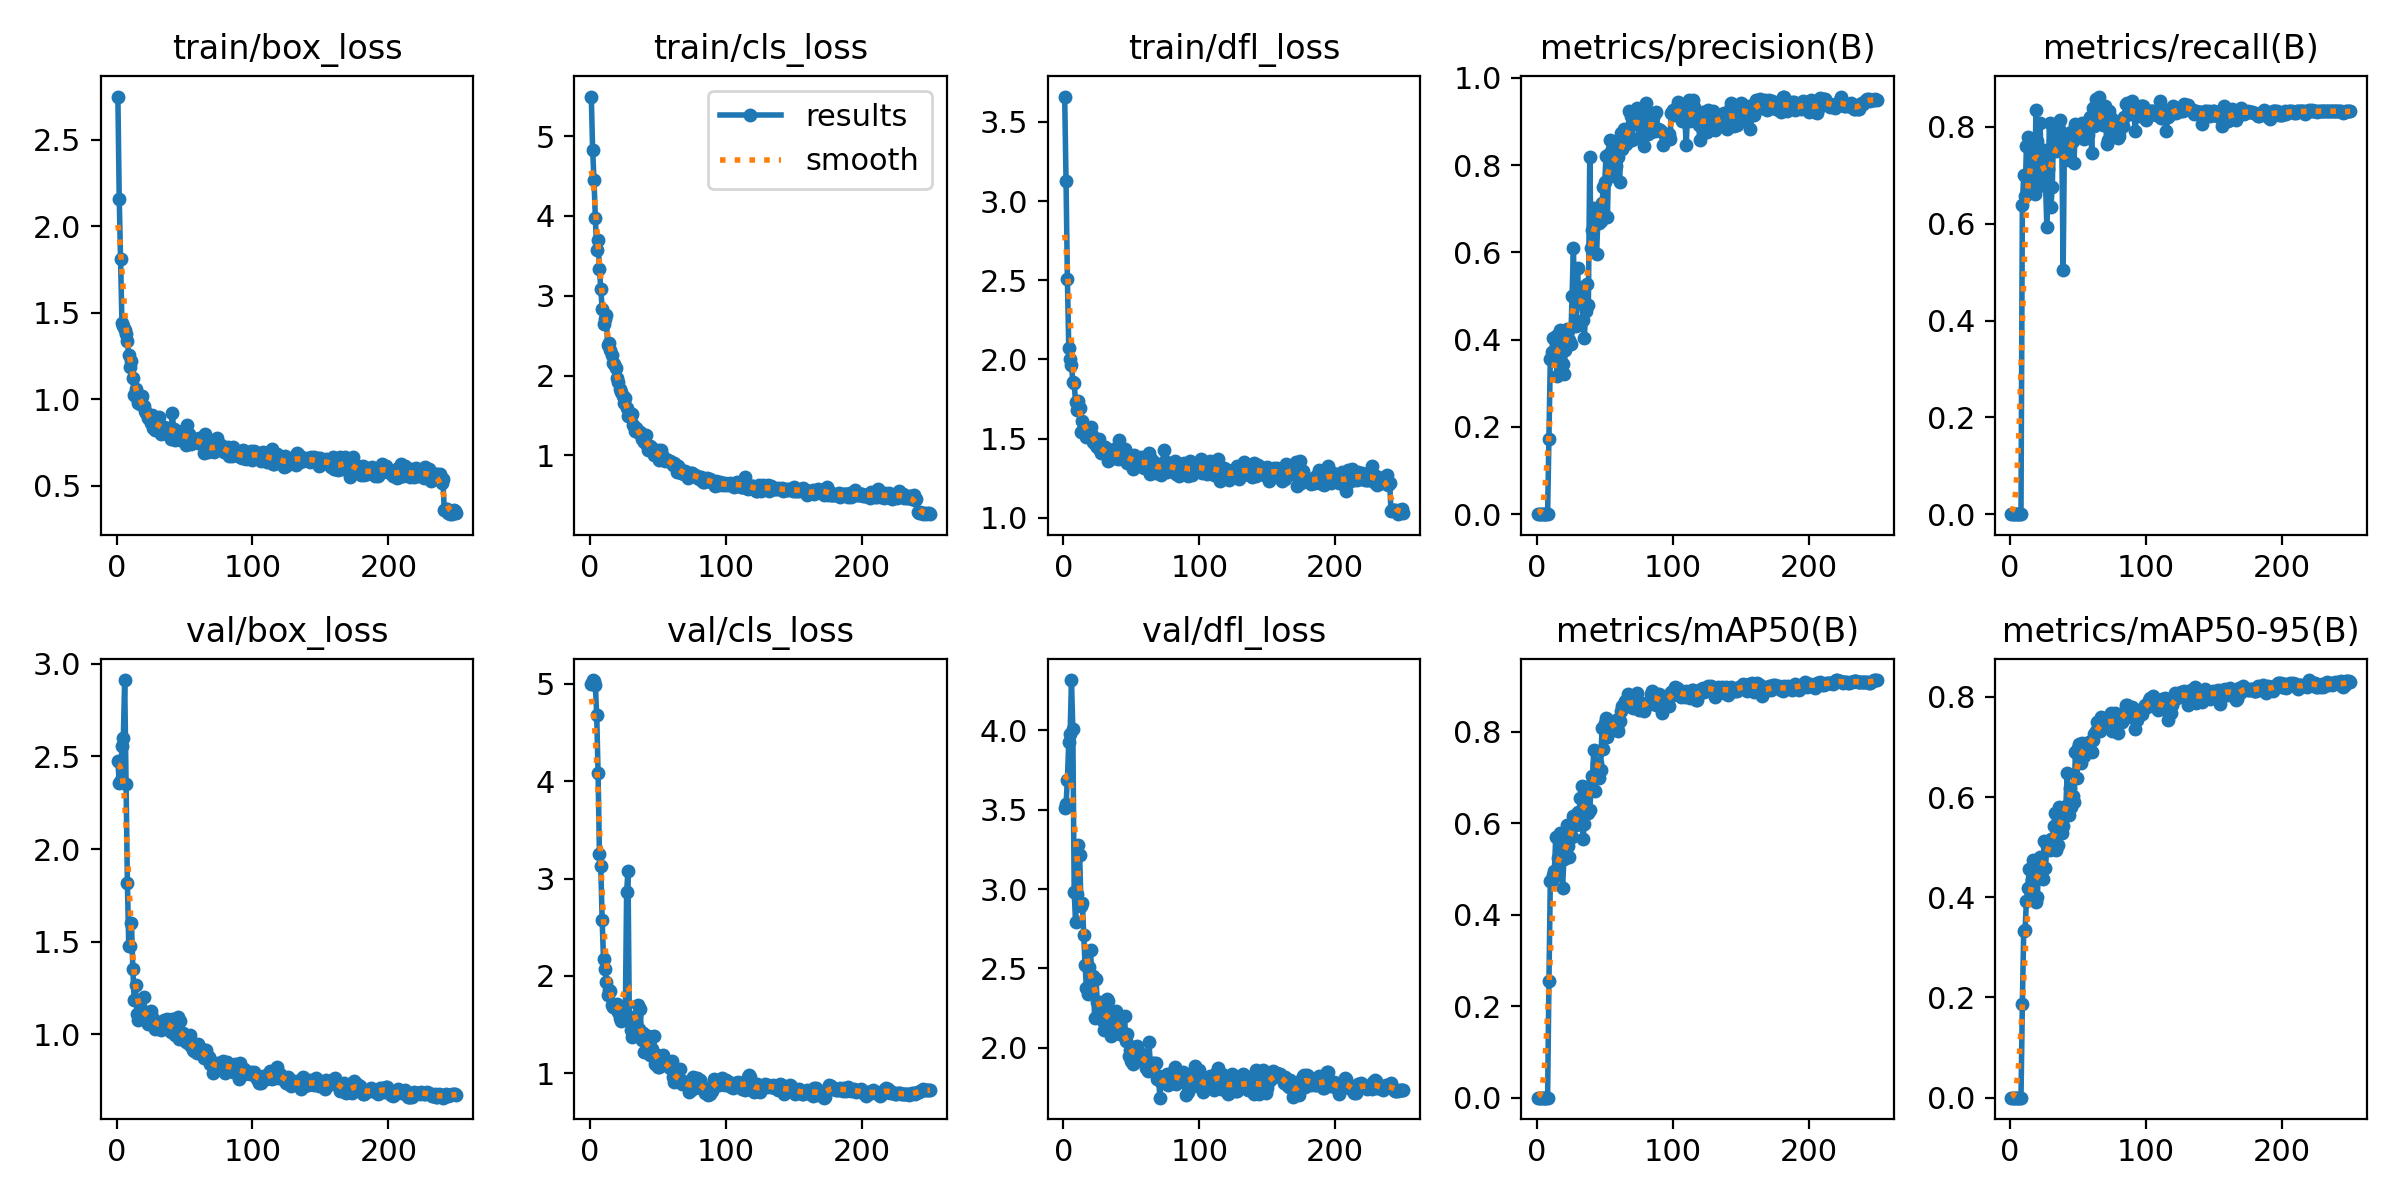

Source data for this figure (header and first rows):
epoch, time, train/box_loss, train/cls_loss, train/dfl_loss, metrics/precision(B), metrics/recall(B), metrics/mAP50(B), metrics/mAP50-95(B), val/box_loss, val/cls_loss, val/dfl_loss, lr/pg0, lr/pg1, lr/pg2
1, 7.189, 2.75, 5.497, 3.66, 0, 0, 0, 0, 2.476, 5.001, 3.513, 0.00012, 0.00012, 0.00012
2, 12.19, 2.159, 4.833, 3.13, 0, 0, 0, 0, 2.357, 5.038, 3.534, 0.000249, 0.000249, 0.000249
3, 16.22, 1.812, 4.449, 2.507, 0, 0, 0, 0, 2.375, 5.029, 3.688, 0.000377, 0.000377, 0.000377
4, 20.23, 1.44, 3.973, 2.074, 0, 0, 0, 0, 2.558, 4.984, 3.926, 0.0005039, 0.0005039, 0.0005039
5, 24.2, 1.425, 3.575, 2.001, 0, 0, 0, 0, 2.599, 4.678, 3.978, 0.0006299, 0.0006299, 0.0006299
6, 28.22, 1.397, 3.694, 1.967, 0, 0, 0, 0, 2.912, 4.083, 4.316, 0.0007548, 0.0007548, 0.0007548
7, 32.26, 1.377, 3.333, 1.859, 0, 0, 0, 0, 2.352, 3.251, 4.009, 0.0008786, 0.0008786, 0.0008786
8, 36.33, 1.336, 3.087, 1.85, 0, 0, 0, 0, 1.818, 3.125, 2.981, 0.0009723, 0.0009723, 0.0009723
9, 40.66, 1.256, 2.84, 1.733, 0.1717, 0.6385, 0.256, 0.1878, 1.474, 2.573, 2.793, 0.0009683, 0.0009683, 0.0009683
10, 44.74, 1.184, 2.642, 1.683, 0.3564, 0.7015, 0.4739, 0.3322, 1.475, 2.172, 2.969, 0.0009644, 0.0009644, 0.0009644
11, 48.78, 1.221, 2.714, 1.736, 0.3726, 0.6572, 0.4759, 0.335, 1.603, 2.075, 3.277, 0.0009604, 0.0009604, 0.0009604
12, 52.91, 1.122, 2.753, 1.694, 0.403, 0.7608, 0.4871, 0.3932, 1.353, 1.938, 3.215, 0.0009564, 0.0009564, 0.0009564
13, 57.11, 1.025, 2.383, 1.544, 0.3668, 0.779, 0.4951, 0.4183, 1.185, 1.81, 2.894, 0.0009525, 0.0009525, 0.0009525
14, 61.22, 1.059, 2.413, 1.612, 0.4093, 0.6736, 0.5699, 0.4557, 1.264, 1.861, 2.912, 0.0009485, 0.0009485, 0.0009485
15, 65.29, 1.009, 2.318, 1.573, 0.3169, 0.7523, 0.4864, 0.4138, 1.109, 1.846, 2.71, 0.0009446, 0.0009446, 0.0009446
16, 69.41, 0.9758, 2.255, 1.556, 0.4108, 0.7363, 0.5237, 0.4339, 1.075, 1.704, 2.52, 0.0009406, 0.0009406, 0.0009406
17, 73.46, 0.9729, 2.162, 1.51, 0.4215, 0.7082, 0.5781, 0.4754, 1.09, 1.687, 2.374, 0.0009366, 0.0009366, 0.0009366
18, 77.52, 1.008, 2.142, 1.564, 0.402, 0.6614, 0.5424, 0.4462, 1.134, 1.691, 2.336, 0.0009327, 0.0009327, 0.0009327
19, 81.64, 1.016, 2.092, 1.553, 0.3451, 0.8348, 0.4572, 0.3901, 1.101, 1.7, 2.508, 0.0009287, 0.0009287, 0.0009287
20, 85.82, 0.9594, 1.972, 1.574, 0.3217, 0.7717, 0.5224, 0.3997, 1.201, 1.713, 2.617, 0.0009248, 0.0009248, 0.0009248
21, 89.89, 0.9301, 1.923, 1.522, 0.3759, 0.6785, 0.5517, 0.4619, 1.109, 1.629, 2.447, 0.0009208, 0.0009208, 0.0009208
22, 93.93, 0.9189, 1.836, 1.477, 0.4253, 0.8074, 0.596, 0.4814, 1.104, 1.569, 2.455, 0.0009168, 0.0009168, 0.0009168
23, 97.98, 0.8881, 1.793, 1.465, 0.4187, 0.7173, 0.5501, 0.444, 1.055, 1.536, 2.189, 0.0009129, 0.0009129, 0.0009129
24, 102.1, 0.901, 1.743, 1.468, 0.3998, 0.6849, 0.5251, 0.4357, 1.084, 1.587, 2.431, 0.0009089, 0.0009089, 0.0009089
25, 106.2, 0.8645, 1.65, 1.446, 0.3909, 0.7524, 0.597, 0.5113, 1.126, 1.593, 2.289, 0.000905, 0.000905, 0.000905
26, 110.4, 0.9053, 1.713, 1.496, 0.501, 0.6894, 0.5688, 0.4586, 1.095, 1.558, 2.25, 0.000901, 0.000901, 0.000901
27, 114.5, 0.8306, 1.599, 1.426, 0.6102, 0.5929, 0.6155, 0.5016, 1.069, 2.863, 2.286, 0.000897, 0.000897, 0.000897
28, 118.6, 0.8236, 1.496, 1.409, 0.4364, 0.7127, 0.6133, 0.5036, 1.03, 3.082, 2.214, 0.0008931, 0.0008931, 0.0008931
29, 122.7, 0.8449, 1.505, 1.407, 0.4314, 0.8071, 0.5967, 0.4935, 1.054, 1.537, 2.167, 0.0008891, 0.0008891, 0.0008891
30, 126.8, 0.8902, 1.497, 1.449, 0.5634, 0.6353, 0.6249, 0.5165, 1.039, 1.442, 2.111, 0.0008852, 0.0008852, 0.0008852
31, 130.9, 0.8989, 1.516, 1.447, 0.4845, 0.6762, 0.6144, 0.5042, 1.068, 1.375, 2.183, 0.0008812, 0.0008812, 0.0008812
32, 135.1, 0.8369, 1.382, 1.426, 0.4846, 0.7977, 0.6537, 0.5416, 1.054, 1.466, 2.309, 0.0008772, 0.0008772, 0.0008772
33, 139.2, 0.7971, 1.307, 1.36, 0.5198, 0.7629, 0.6815, 0.5684, 1.025, 1.493, 2.293, 0.0008733, 0.0008733, 0.0008733
34, 143.3, 0.8173, 1.337, 1.385, 0.4459, 0.7496, 0.5653, 0.4952, 1.056, 1.594, 2.16, 0.0008693, 0.0008693, 0.0008693
35, 147.4, 0.8385, 1.308, 1.383, 0.4032, 0.8055, 0.5974, 0.504, 1.08, 1.698, 2.076, 0.0008654, 0.0008654, 0.0008654
36, 151.8, 0.8266, 1.285, 1.381, 0.4661, 0.7949, 0.6792, 0.5799, 1.063, 1.458, 2.112, 0.0008614, 0.0008614, 0.0008614
37, 156, 0.8345, 1.29, 1.433, 0.5263, 0.8143, 0.6678, 0.5566, 1.082, 1.666, 2.183, 0.0008574, 0.0008574, 0.0008574
38, 163, 0.7982, 1.211, 1.379, 0.4804, 0.7611, 0.623, 0.5281, 1.044, 1.346, 2.214, 0.0008535, 0.0008535, 0.0008535
39, 167.5, 0.8344, 1.238, 1.415, 0.8191, 0.5045, 0.6279, 0.5433, 1.053, 1.41, 2.229, 0.0008495, 0.0008495, 0.0008495
40, 172.2, 0.7695, 1.164, 1.37, 0.6106, 0.7859, 0.6767, 0.5699, 1.012, 1.221, 2.091, 0.0008456, 0.0008456, 0.0008456
41, 176.8, 0.9226, 1.25, 1.493, 0.6509, 0.7732, 0.7029, 0.5825, 1.083, 1.226, 2.153, 0.0008416, 0.0008416, 0.0008416
42, 181.4, 0.8248, 1.134, 1.377, 0.7015, 0.7386, 0.7591, 0.6474, 1.017, 1.257, 2.084, 0.0008376, 0.0008376, 0.0008376
43, 186.1, 0.7641, 1.069, 1.37, 0.6785, 0.7325, 0.6699, 0.5647, 0.9973, 1.389, 2.086, 0.0008337, 0.0008337, 0.0008337
44, 190.7, 0.8013, 1.116, 1.381, 0.5969, 0.762, 0.7315, 0.6181, 0.9957, 1.186, 2.078, 0.0008297, 0.0008297, 0.0008297
45, 195.2, 0.8059, 1.109, 1.433, 0.675, 0.7893, 0.7178, 0.5799, 1.094, 1.251, 2.198, 0.0008258, 0.0008258, 0.0008258
46, 199.8, 0.7827, 1.064, 1.389, 0.668, 0.7702, 0.6979, 0.602, 0.9726, 1.25, 2.041, 0.0008218, 0.0008218, 0.0008218
47, 204.4, 0.7612, 1.004, 1.346, 0.672, 0.725, 0.715, 0.5911, 1.072, 1.387, 2.085, 0.0008178, 0.0008178, 0.0008178
48, 209.1, 0.8167, 1.028, 1.377, 0.7126, 0.8066, 0.8069, 0.6905, 0.9741, 1.097, 1.946, 0.0008139, 0.0008139, 0.0008139
49, 213.9, 0.8012, 1.032, 1.398, 0.7485, 0.7962, 0.761, 0.6385, 1.007, 1.19, 1.985, 0.0008099, 0.0008099, 0.0008099
50, 218.7, 0.7751, 1.061, 1.392, 0.7606, 0.791, 0.8193, 0.6979, 0.9819, 1.067, 1.915, 0.000806, 0.000806, 0.000806
51, 223.4, 0.7349, 0.9417, 1.309, 0.8212, 0.7811, 0.8285, 0.705, 0.9584, 1.069, 1.895, 0.000802, 0.000802, 0.000802
52, 228.2, 0.8475, 1.066, 1.396, 0.6803, 0.7944, 0.7887, 0.6675, 0.9686, 1.125, 2.003, 0.000798, 0.000798, 0.000798
53, 232.7, 0.7969, 1.009, 1.367, 0.8243, 0.8083, 0.8219, 0.7089, 0.9479, 1.109, 1.992, 0.0007941, 0.0007941, 0.0007941
54, 237.4, 0.7696, 0.952, 1.343, 0.8563, 0.7753, 0.8168, 0.6828, 0.9938, 1.188, 2.011, 0.0007901, 0.0007901, 0.0007901
55, 242, 0.7393, 0.9324, 1.329, 0.8371, 0.7868, 0.8163, 0.701, 0.9381, 1.093, 1.961, 0.0007862, 0.0007862, 0.0007862
56, 246.5, 0.7701, 0.9594, 1.35, 0.8014, 0.8062, 0.8024, 0.6961, 0.9174, 1.102, 1.952, 0.0007822, 0.0007822, 0.0007822
57, 251.1, 0.7708, 0.941, 1.383, 0.7745, 0.7829, 0.8123, 0.7052, 0.9094, 1.116, 1.933, 0.0007782, 0.0007782, 0.0007782
58, 255.7, 0.7574, 0.9338, 1.338, 0.797, 0.8139, 0.8255, 0.7109, 0.9286, 1.068, 1.964, 0.0007743, 0.0007743, 0.0007743
59, 260.3, 0.7516, 0.9336, 1.317, 0.8546, 0.8208, 0.8095, 0.7103, 0.9008, 1.055, 1.923, 0.0007703, 0.0007703, 0.0007703
60, 265, 0.7444, 0.8978, 1.346, 0.8186, 0.7471, 0.802, 0.6908, 0.9488, 1.129, 1.903, 0.0007664, 0.0007664, 0.0007664
... 190 more rows
